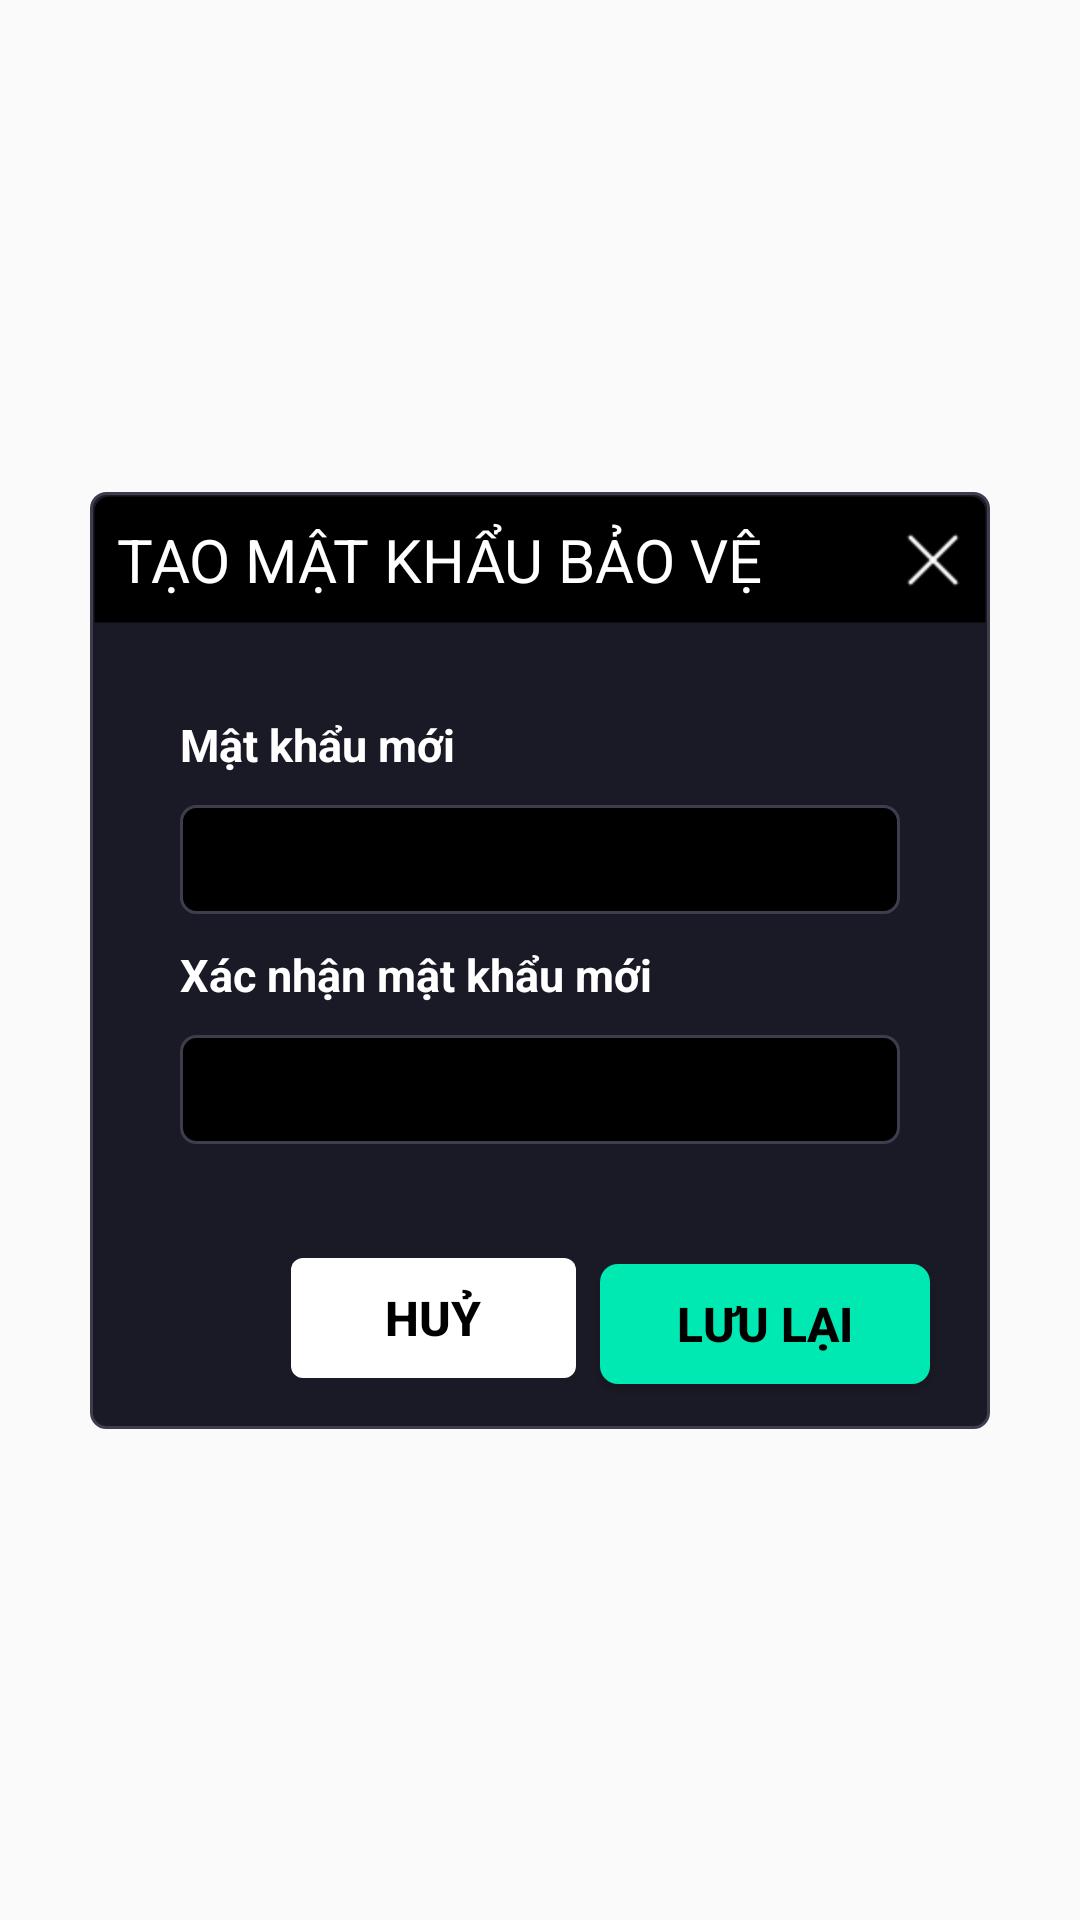

Reconstruct the res/layout file that produces this screen, plus the resources it refers to.
<!-- AndroidManifest.xml: application theme Theme.Bidaappscoreboard -->
<!-- res/layout/custom_popup_create_pass_protect.xml -->
<?xml version="1.0" encoding="utf-8"?>
<androidx.constraintlayout.widget.ConstraintLayout
    xmlns:app="http://schemas.android.com/apk/res-auto"
    xmlns:android="http://schemas.android.com/apk/res/android"
    xmlns:tools="http://schemas.android.com/tools"
    android:layout_width="match_parent"
    android:layout_height="match_parent">

    <androidx.constraintlayout.widget.ConstraintLayout
        android:layout_width="300dp"
        android:layout_height="wrap_content"
        android:background="@drawable/border_contain_login"
        app:layout_constraintBottom_toBottomOf="parent"
        app:layout_constraintEnd_toEndOf="parent"
        app:layout_constraintStart_toStartOf="parent"
        app:layout_constraintTop_toTopOf="parent">

        <androidx.constraintlayout.widget.ConstraintLayout
            android:id="@+id/constrainAppBar"
            android:layout_width="0dp"
            android:layout_height="wrap_content"
            android:layout_marginStart="1dp"
            android:layout_marginTop="1dp"
            android:layout_marginEnd="1dp"
            android:background="@drawable/background_appbar_popup"
            app:layout_constraintEnd_toEndOf="parent"
            app:layout_constraintStart_toStartOf="parent"
            app:layout_constraintTop_toTopOf="parent">

            <TextView
                android:id="@+id/titleMKBaoVe"
                android:layout_width="wrap_content"
                android:layout_height="wrap_content"
                android:layout_marginStart="8dp"
                android:layout_marginTop="8dp"
                android:layout_marginBottom="8dp"
                android:gravity="center"
                android:text="TẠO MẬT KHẨU BẢO VỆ"
                android:textColor="@color/white"
                android:textSize="20sp"
                app:layout_constraintBottom_toBottomOf="parent"
                app:layout_constraintStart_toStartOf="parent"
                app:layout_constraintTop_toTopOf="parent" />

            <ImageView
                android:id="@+id/ic_close_create_pass_protect"
                android:layout_width="20dp"
                android:layout_height="20dp"
                android:layout_marginTop="4dp"
                android:layout_marginEnd="8dp"
                android:layout_marginBottom="4dp"
                android:background="@drawable/close_1"
                android:padding="8dp"
                app:layout_constraintBottom_toBottomOf="parent"
                app:layout_constraintEnd_toEndOf="parent"
                app:layout_constraintTop_toTopOf="parent" />

        </androidx.constraintlayout.widget.ConstraintLayout>

        <TextView
            android:id="@+id/tv_error_create_pass_protect"
            android:layout_width="wrap_content"
            android:layout_height="wrap_content"
            android:layout_gravity="center"
            android:layout_marginStart="20dp"
            android:layout_marginTop="8dp"
            android:text="Xác nhận mật khẩu không trùng khớp!"
            android:textColor="@color/redError"
            android:textSize="11sp"
            android:visibility="gone"
            app:layout_constraintEnd_toEndOf="parent"
            app:layout_constraintHorizontal_bias="0.0"
            app:layout_constraintStart_toStartOf="parent"
            app:layout_constraintTop_toBottomOf="@+id/constrainAppBar" />

        <TextView
            android:id="@+id/titleMKMoi"
            android:layout_width="wrap_content"
            android:layout_height="wrap_content"
            android:layout_marginStart="30dp"
            android:layout_marginTop="30dp"
            android:gravity="center"
            android:text="Mật khẩu mới"
            android:textColor="@color/white"
            android:textSize="15sp"
            android:textStyle="bold"
            app:layout_constraintEnd_toEndOf="parent"
            app:layout_constraintHorizontal_bias="0.0"
            app:layout_constraintStart_toStartOf="parent"
            app:layout_constraintTop_toBottomOf="@+id/tv_error_create_pass_protect" />

        <EditText
            android:id="@+id/edt_create_pass"
            android:layout_width="match_parent"
            android:layout_height="wrap_content"
            android:layout_marginStart="30dp"
            android:layout_marginTop="10dp"
            android:layout_marginEnd="30dp"
            android:background="@drawable/custom_edit_text_popup"
            android:gravity="start"
            android:padding="8dp"
            android:paddingTop="8dp"
            android:paddingBottom="8dp"
            android:textColor="@color/white"
            android:textColorHint="@color/white"
            android:textSize="15sp"
            android:textStyle="bold"
            android:inputType="textPassword"
            android:maxLength="12"
            android:maxLines="1"
            app:layout_constraintEnd_toEndOf="parent"
            app:layout_constraintHorizontal_bias="0.0"
            app:layout_constraintStart_toStartOf="parent"
            app:layout_constraintTop_toBottomOf="@+id/titleMKMoi"
            tools:ignore="TouchTargetSizeCheck" />

        <TextView
            android:id="@+id/titleMKMoi2"
            android:layout_width="wrap_content"
            android:layout_height="wrap_content"
            android:layout_marginStart="30dp"
            android:layout_marginTop="10dp"
            android:gravity="center"
            android:text="Xác nhận mật khẩu mới"
            android:textColor="@color/white"
            android:textSize="15sp"
            android:textStyle="bold"
            app:layout_constraintEnd_toEndOf="parent"
            app:layout_constraintHorizontal_bias="0.0"
            app:layout_constraintStart_toStartOf="parent"
            app:layout_constraintTop_toBottomOf="@+id/edt_create_pass" />


        <EditText
            android:id="@+id/edt_create_pass_2"
            android:layout_width="match_parent"
            android:layout_height="wrap_content"
            android:layout_marginStart="30dp"
            android:layout_marginTop="10dp"
            android:layout_marginEnd="30dp"
            android:background="@drawable/custom_edit_text_popup"
            android:gravity="start"
            android:padding="8dp"
            android:paddingTop="8dp"
            android:paddingBottom="8dp"
            android:textColor="@color/white"
            android:textColorHint="@color/white"
            android:textSize="15sp"
            android:textStyle="bold"
            android:inputType="textPassword"
            android:maxLength="12"
            android:maxLines="1"
            app:layout_constraintEnd_toEndOf="parent"
            app:layout_constraintHorizontal_bias="0.0"
            app:layout_constraintStart_toStartOf="parent"
            app:layout_constraintTop_toBottomOf="@+id/titleMKMoi2"
            tools:ignore="TouchTargetSizeCheck" />

        <Button
            android:id="@+id/btn_cancel_create_pass"
            android:layout_width="95dp"
            android:layout_height="40dp"
            android:layout_marginHorizontal="15dp"
            android:layout_marginTop="35dp"
            android:layout_marginEnd="8dp"
            android:layout_marginBottom="14dp"
            android:background="@drawable/custom_edittext_1"
            android:text="HUỶ"
            android:textColor="@color/black"
            android:textSize="16sp"
            android:textStyle="bold"
            app:layout_constraintBottom_toBottomOf="parent"
            app:layout_constraintEnd_toStartOf="@+id/btn_save_create_pass"
            app:layout_constraintHorizontal_bias="1.0"
            app:layout_constraintStart_toStartOf="parent"
            app:layout_constraintTop_toBottomOf="@+id/edt_create_pass_2"
            tools:ignore="TouchTargetSizeCheck" />

        <Button
            android:id="@+id/btn_save_create_pass"
            android:layout_width="110dp"
            android:layout_height="40dp"
            android:layout_marginTop="40dp"
            android:layout_marginBottom="15dp"
            android:layout_marginRight="20dp"
            android:background="@drawable/custom_button_login"
            android:text="LƯU LẠI"
            android:textColor="@color/black"
            android:textSize="16sp"
            android:textStyle="bold"
            app:layout_constraintBottom_toBottomOf="parent"
            app:layout_constraintRight_toRightOf="parent"
            app:layout_constraintTop_toBottomOf="@+id/edt_create_pass_2"
            tools:ignore="TouchTargetSizeCheck" />

    </androidx.constraintlayout.widget.ConstraintLayout>

</androidx.constraintlayout.widget.ConstraintLayout>
<!-- resources referenced by this layout -->
<resources>
  <color name="black">#FF000000</color>
  <color name="redError">#FF3B30</color>
  <color name="white">#FFFFFFFF</color>
  <!-- drawable background_appbar_popup (drawable) -->
  <?xml version="1.0" encoding="utf-8"?>
  <shape
      xmlns:android="http://schemas.android.com/apk/res/android"
      android:shape="rectangle">
  
      <corners
          android:topLeftRadius="5dp"
          android:topRightRadius="5dp"/>
      <stroke
          android:width="1dip"
          android:color="@android:color/transparent" />
      <solid android:color="@color/black" />
  </shape>
  <!-- drawable border_contain_login (drawable-v24) -->
  <?xml version="1.0" encoding="utf-8"?>
  <shape xmlns:android="http://schemas.android.com/apk/res/android" android:shape="rectangle">
      <corners
          android:radius="5dp" />
      <stroke
          android:width="1dip"
          android:color="@color/backgroundSettingButton" />
      <solid android:color="@color/backgroundSettingScreen" />
  </shape>
  <!-- drawable close_1: png bitmap (drawable-v24, 272 bytes) -->
  <!-- drawable custom_button_login (drawable-v24) -->
  <?xml version="1.0" encoding="utf-8"?>
  <shape xmlns:android="http://schemas.android.com/apk/res/android">
      <corners android:radius="6dp" />
      <solid android:color="@color/greenButtonLogin" />
  </shape>
  <!-- drawable custom_edit_text_popup (drawable) -->
  <?xml version="1.0" encoding="utf-8"?>
  <shape xmlns:android="http://schemas.android.com/apk/res/android" android:shape="rectangle" >
      <solid android:color="@color/black" />
      <stroke
          android:width="1dip"
          android:color="@color/backgroundSettingButton" />
      <corners
          android:radius="5dp"/>
  </shape>
  <!-- drawable custom_edittext_1 (drawable-v24) -->
  <?xml version="1.0" encoding="utf-8"?>
  <shape xmlns:android="http://schemas.android.com/apk/res/android" >
  
      <corners
          android:radius="4dp" />
  
      <solid android:color="@color/white" />
  </shape>
  <style name="Theme.Bidaappscoreboard" parent="Theme.AppCompat.Light.NoActionBar">
          
          <item name="colorPrimary">@color/purple_500</item>
          <item name="colorPrimaryVariant">@color/purple_700</item>
          <item name="colorOnPrimary">@color/white</item>
          
          <item name="colorSecondary">@color/teal_200</item>
          <item name="colorSecondaryVariant">@color/teal_700</item>
          <item name="colorOnSecondary">@color/black</item>
          
          <item name="android:statusBarColor" tools:targetApi="l">?attr/colorPrimaryVariant</item>
          
          <item name="android:windowNoTitle">true</item>
          <item name="android:windowActionBar">false</item>
          <item name="android:windowFullscreen">true</item>
          <item name="android:windowContentOverlay">@null</item>
  
      </style>
  <color name="backgroundSettingButton">#3D3D4D</color>
  <color name="backgroundSettingScreen">#1A1A26</color>
  <color name="greenButtonLogin">#01e9b2</color>
  <color name="purple_500">#FF6200EE</color>
  <color name="purple_700">#FF3700B3</color>
  <color name="teal_200">#FF03DAC5</color>
  <color name="teal_700">#FF018786</color>
</resources>
